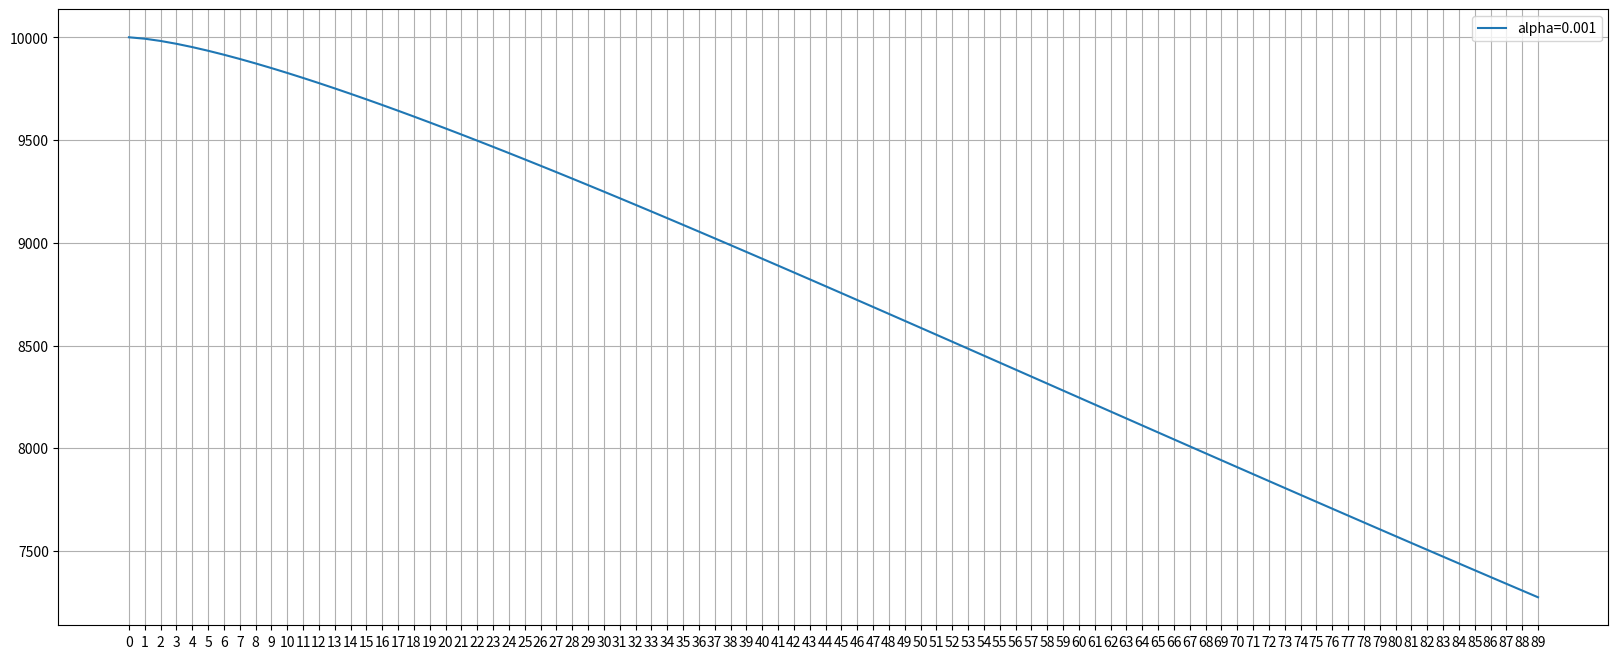

Write the Python code that produced this figure.
import matplotlib.pyplot as plt
import math


def decay_function(alpha=0.01, init=10000, deltaT=100):
    data = []
    for t in range(deltaT):
        if len(data) == 0:
            temp = init / math.pow(t + 1, alpha)  # math.exp(-alpha * math.log(t + 1))
        else:
            temp = data[-1] / math.pow(t + 1, alpha)  # math.exp(-alpha * math.log(t + 1))
        data.append(temp)

    plt.plot([t for t in range(deltaT)], data, label='alpha={}'.format(alpha))


init = 10000
deltaT = 90
plt.figure(figsize=(20, 8))
decay_function(0.001, init, deltaT)

plt.xticks([t for t in range(deltaT)])
plt.grid()
plt.legend()
plt.show()
